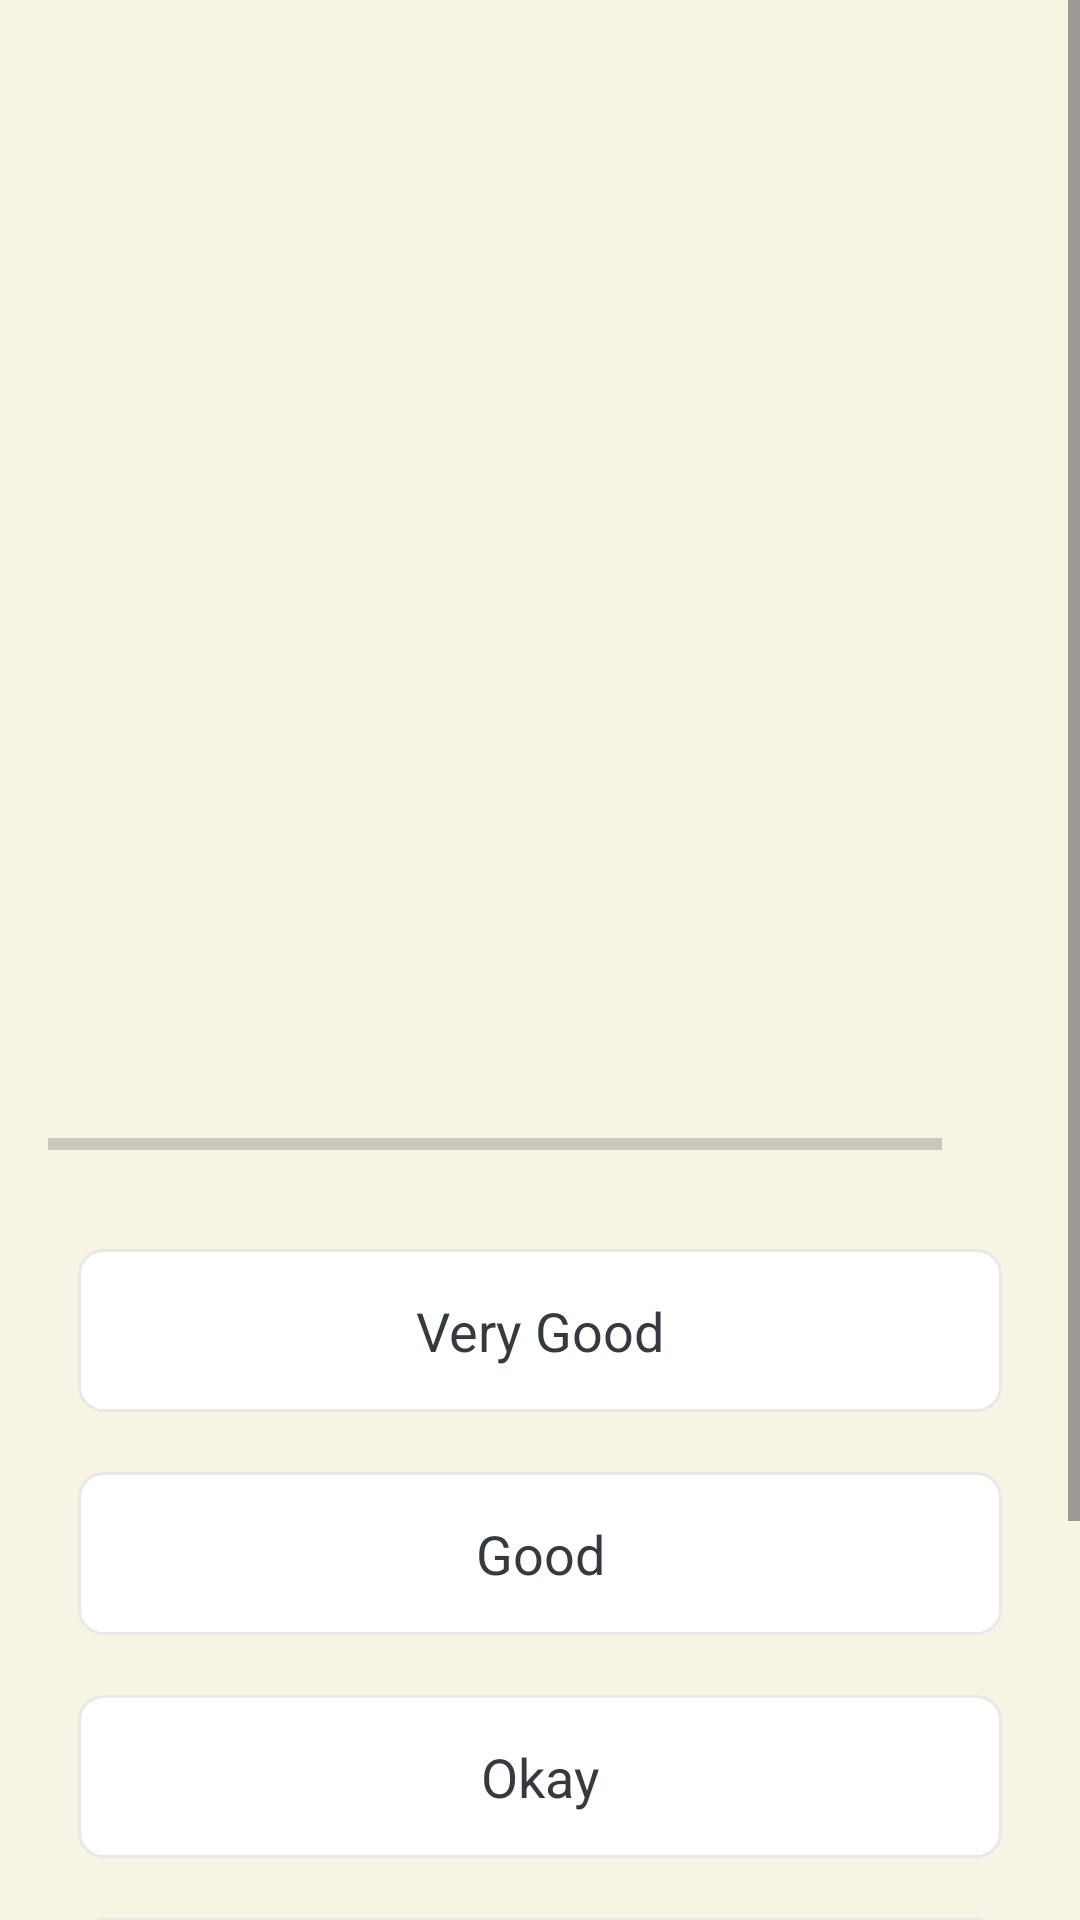

Here is an Android app screen rendered from its layout file. Give the layout XML and the strings, colors and styles it references.
<!-- AndroidManifest.xml: application theme Theme.MyDailyJournal -->
<!-- res/layout/activity_questions.xml -->
<?xml version="1.0" encoding="utf-8"?>
<ScrollView
    xmlns:android="http://schemas.android.com/apk/res/android"
    xmlns:app="http://schemas.android.com/apk/res-auto"
    xmlns:tools="http://schemas.android.com/tools"
    android:layout_width="match_parent"
    android:layout_height="match_parent"
    android:background="#f8f4e3"
    android:fillViewport="true"
    tools:context=".QuestionsActivity">
    
    <LinearLayout
        android:layout_width="match_parent"
        android:layout_height="wrap_content"
        android:gravity="center"
        android:orientation="vertical"
        android:padding="16dp">


        <TextView
            android:id="@+id/tv_question"
            android:layout_width="match_parent"
            android:layout_height="wrap_content"
            android:gravity="center"
            android:textSize="30sp"
            android:textColor="#000000"
            android:fontFamily="@font/happylucky"
            tools:text="How are you feeling today?" />

        <ImageView
            android:id="@+id/iv_image"
            android:layout_width="match_parent"
            android:layout_height="300dp"
            android:contentDescription="Question 1 image"
            android:src="@drawable/ques1" />
        <LinearLayout
            android:layout_width="match_parent"
            android:layout_height="wrap_content"
            android:gravity="center_vertical"
            android:orientation="horizontal">

            <ProgressBar
                android:id="@+id/progress_bar"
                style="?android:attr/progressBarStyleHorizontal"
                android:layout_width="0dp"
                android:layout_height="wrap_content"
                android:layout_weight="1"
                android:max="3"
                android:indeterminate="false"
                android:minHeight="50dp"
                android:progress="0"/>

            <TextView
                android:id="@+id/tv_progress_bar"
                android:layout_width="wrap_content"
                android:layout_height="wrap_content"
                android:gravity="center"
                android:padding="15dp"
                android:textSize="14sp"
                tools:text="0/3"/>

        </LinearLayout>

        <TextView
            android:id="@+id/option_one"
            android:layout_width="match_parent"
            android:layout_height="wrap_content"
            android:layout_margin="10dp"
            android:background="@drawable/default_option_border"
            android:gravity="center"
            android:padding="15dp"
            android:textColor="#343a40"
            android:textSize="18sp"
            android:text="Very Good"/>

         <TextView
             android:id="@+id/option_two"
            android:layout_width="match_parent"
            android:layout_height="wrap_content"
            android:layout_margin="10dp"
            android:background="@drawable/default_option_border"
            android:gravity="center"
            android:padding="15dp"
            android:textColor="#343a40"
            android:textSize="18sp"
            android:text="Good"/>

         <TextView
             android:id="@+id/option_three"
            android:layout_width="match_parent"
            android:layout_height="wrap_content"
            android:layout_margin="10dp"
            android:background="@drawable/default_option_border"
            android:gravity="center"
            android:padding="15dp"
            android:textColor="#343a40"
            android:textSize="18sp"
            android:text="Okay"/>

         <TextView
            android:id="@+id/option_four"
            android:layout_width="match_parent"
            android:layout_height="wrap_content"
            android:layout_margin="10dp"
            android:background="@drawable/default_option_border"
            android:gravity="center"
            android:padding="15dp"
            android:textColor="#343a40"
            android:textSize="18sp"
            android:text="Awful"/>

        <Button
            android:id="@+id/btn_submit"
            android:layout_width="match_parent"
            android:layout_height="wrap_content"
            android:layout_margin="20dp"
            android:background="@drawable/btn"
            app:backgroundTint = "#000000"
            android:text="S U B M I T"
            android:textSize="24sp"
            android:fontFamily="@font/happylucky"
            android:textStyle="bold"/>


    </LinearLayout>

</ScrollView>
<!-- resources referenced by this layout -->
<resources>
  <!-- drawable btn (drawable) -->
  <?xml version="1.0" encoding="utf-8"?>
  <shape xmlns:android="http://schemas.android.com/apk/res/android"
      android:shape="rectangle">
      <solid android:color="#01497c"/>
  
      <corners
          android:radius="5dp"/>
  
  
  </shape>
  <!-- drawable default_option_border (drawable) -->
  <?xml version="1.0" encoding="utf-8"?>
  <shape xmlns:android="http://schemas.android.com/apk/res/android"
      android:shape="rectangle">
      <stroke
          android:width="1dp"
          android:color="#e8e8e8"/>
      <solid
          android:color="@color/white"/>
      <corners
          android:radius="8dp"/>
  
  </shape>
  <style name="Theme.MyDailyJournal" parent="Base.Theme.MyDailyJournal" />
  <style name="Base.Theme.MyDailyJournal" parent="Theme.Material3.DayNight.NoActionBar">
          
          
          <item name="android:windowFullscreen">true</item>
      </style>
  <!-- not gathered from this repository: default colours our renderer supplied (Android Studio template values) -->
  <color name="white">#FFFFFFFF</color>
</resources>
